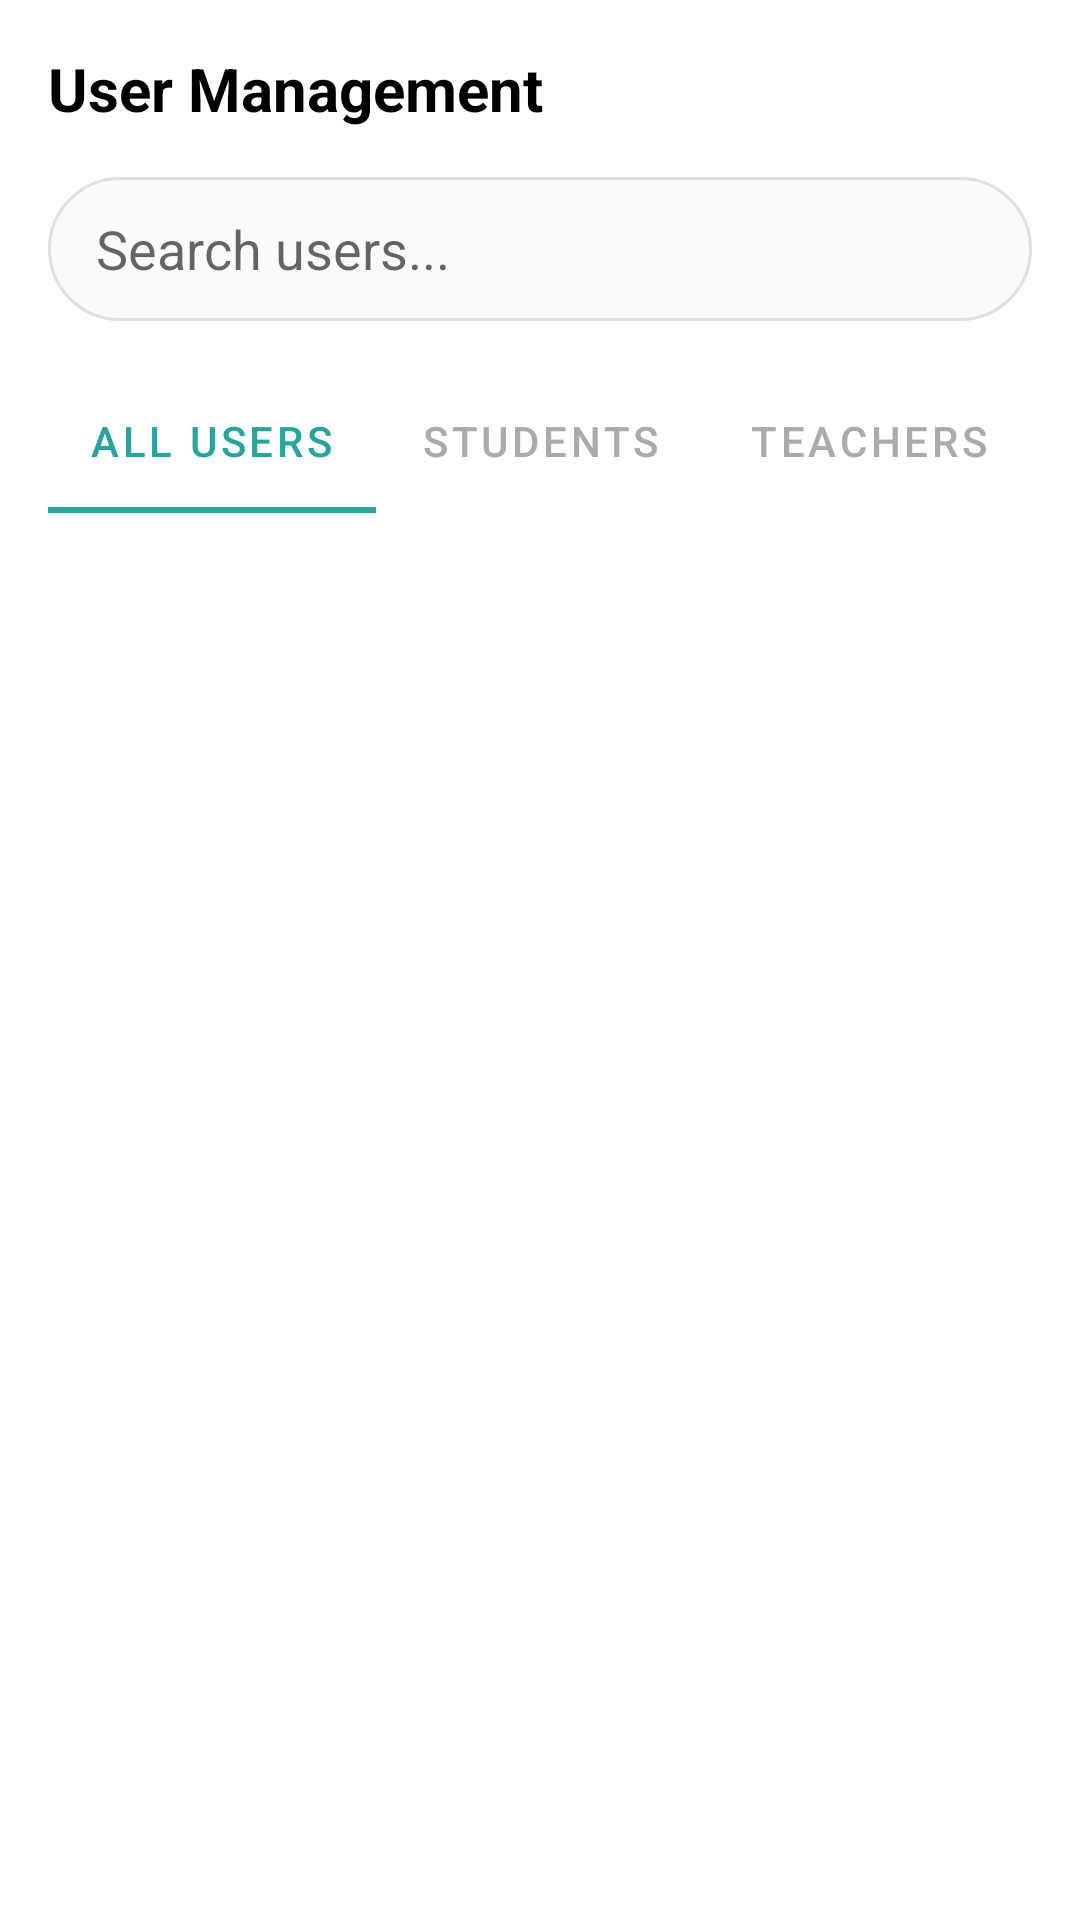

Produce the Android XML layout that renders to this screen, including the resource entries it uses.
<!-- AndroidManifest.xml: application theme Theme.TutionManager -->
<!-- res/layout/fragment_user_management.xml -->
<?xml version="1.0" encoding="utf-8"?>
<LinearLayout xmlns:android="http://schemas.android.com/apk/res/android"
    xmlns:app="http://schemas.android.com/apk/res-auto"
    android:layout_width="match_parent"
    android:layout_height="match_parent"
    android:background="@android:color/white"
    android:orientation="vertical"
    android:padding="16dp">

    
    <TextView
        android:layout_width="match_parent"
        android:layout_height="wrap_content"
        android:text="User Management"
        android:textColor="@android:color/black"
        android:textSize="20sp"
        android:textStyle="bold"/>

    
    
    <EditText
        android:id="@+id/searchEditText"
        android:layout_width="match_parent"
        android:layout_height="48dp"
        android:layout_marginTop="16dp"
        android:background="@drawable/search_background"
        android:drawablePadding="8dp"
        android:hint="Search users..."
        android:imeOptions="actionSearch"
        android:inputType="text"
        android:paddingStart="16dp"
        android:paddingEnd="16dp"/>

    
    <com.google.android.material.tabs.TabLayout
        android:id="@+id/tabLayout"
        android:layout_width="match_parent"
        android:layout_height="wrap_content"
        android:layout_marginTop="16dp"
        android:background="@android:color/transparent"
        app:tabIndicatorColor="@color/colorPrimary"
        app:tabMode="fixed"
        app:tabSelectedTextColor="@color/colorPrimary"
        app:tabTextColor="@android:color/darker_gray">

        <com.google.android.material.tabs.TabItem
            android:layout_width="wrap_content"
            android:layout_height="wrap_content"
            android:text="All Users"/>

        <com.google.android.material.tabs.TabItem
            android:layout_width="wrap_content"
            android:layout_height="wrap_content"
            android:text="Students"/>

        <com.google.android.material.tabs.TabItem
            android:layout_width="wrap_content"
            android:layout_height="wrap_content"
            android:text="Teachers"/>
    </com.google.android.material.tabs.TabLayout>

    
    <androidx.recyclerview.widget.RecyclerView
        android:id="@+id/userRecyclerView"
        android:layout_width="match_parent"
        android:layout_height="match_parent"
        android:layout_marginTop="16dp"
        android:clipToPadding="false"
        android:paddingBottom="16dp"/>
</LinearLayout>
<!-- resources referenced by this layout -->
<resources>
  <color name="colorPrimary">#26A69A</color>
  <!-- drawable search_background (drawable) -->
  <?xml version="1.0" encoding="utf-8"?>
  <shape xmlns:android="http://schemas.android.com/apk/res/android">
      <solid android:color="#FAFAFA"/>
      <stroke android:width="1dp" android:color="#E0E0E0"/>
      <corners android:radius="24dp"/>
  </shape>
  <style name="Theme.TutionManager" parent="Theme.MaterialComponents.DayNight.NoActionBar">
          
          <item name="colorPrimary">@color/purple_500</item>
          <item name="colorPrimaryVariant">@color/purple_700</item>
          <item name="colorOnPrimary">@color/white</item>
          
          <item name="colorSecondary">@color/teal_200</item>
          <item name="colorSecondaryVariant">@color/teal_700</item>
          <item name="colorOnSecondary">@color/black</item>
          
          <item name="android:statusBarColor">?attr/colorPrimaryVariant</item>
          
      </style>
  <color name="purple_500">#26A69A</color>
  <color name="purple_700">#26A69A</color>
  <color name="white">#FFFFFFFF</color>
  <color name="teal_200">#FF03DAC5</color>
  <color name="teal_700">#FF018786</color>
  <color name="black">#FF000000</color>
</resources>
